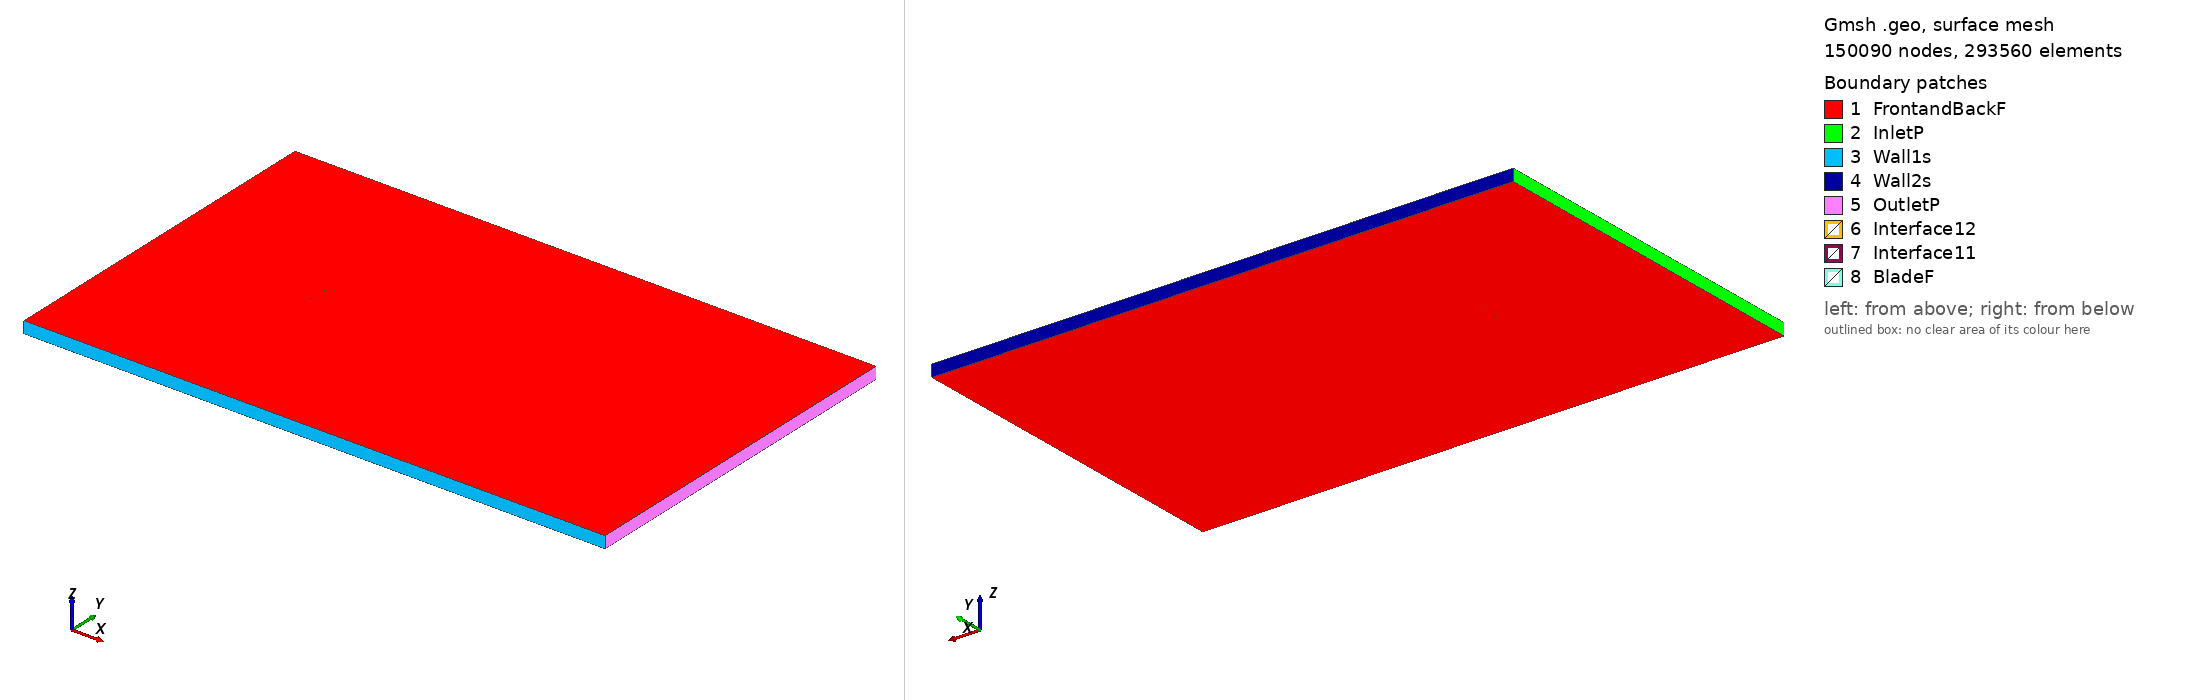

Gmsh geometry script, surface-meshed: 150090 nodes, 293560 surface elements. Boundary patches (legend numbers): 1 FrontandBackF, 2 InletP, 3 Wall1s, 4 Wall2s, 5 OutletP, 6 Interface12, 7 Interface11, 8 BladeF. Left view from above one corner, right view from below the opposite corner. Legend entries are the model's physical surfaces. The drawing asked Gmsh for element sizes between 1% and 20% of the model's largest extent; the script's own settings can give other sizes.

=== goe648_tsr_-1.2927_aoa_-2.9198.geo (drawn) ===
SetFactory("OpenCASCADE");

Point(1) = {0.074833, 0.738676, 0, 1.0};
Point(2) = {0.071412, 0.739413, 0, 1.0};
Point(3) = {0.063482, 0.741052, 0, 1.0};
Point(4) = {0.047673, 0.743868, 0, 1.0};
Point(5) = {0.031904, 0.746303, 0, 1.0};
Point(6) = {0.016199, 0.748123, 0, 1.0};
Point(7) = {0.000552, 0.749407, 0, 1.0};
Point(8) = {-0.015021, 0.750000, 0, 1.0};
Point(9) = {-0.030496, 0.749673, 0, 1.0};
Point(10) = {-0.045866, 0.748349, 0, 1.0};
Point(11) = {-0.053454, 0.746768, 0, 1.0};
Point(12) = {-0.060942, 0.744266, 0, 1.0};
Point(13) = {-0.064630, 0.742477, 0, 1.0};
Point(14) = {-0.068260, 0.740153, 0, 1.0};
Point(15) = {-0.071819, 0.737152, 0, 1.0};
Point(16) = {-0.073515, 0.734864, 0, 1.0};
Point(17) = {-0.074233, 0.733370, 0, 1.0};
Point(18) = {-0.074903, 0.729675, 0, 1.0};
Point(19) = {-0.072716, 0.727349, 0, 1.0};
Point(20) = {-0.070684, 0.726478, 0, 1.0};
Point(21) = {-0.066711, 0.725583, 0, 1.0};
Point(22) = {-0.062797, 0.725223, 0, 1.0};
Point(23) = {-0.058896, 0.725018, 0, 1.0};
Point(24) = {-0.051138, 0.724990, 0, 1.0};
Point(25) = {-0.043413, 0.725268, 0, 1.0};
Point(26) = {-0.028019, 0.726361, 0, 1.0};
Point(27) = {-0.012657, 0.727761, 0, 1.0};
Point(28) = {0.002672, 0.729468, 0, 1.0};
Point(29) = {0.017985, 0.731329, 0, 1.0};
Point(30) = {0.033306, 0.733113, 0, 1.0};
Point(31) = {0.048626, 0.734896, 0, 1.0};
Point(32) = {0.063987, 0.736297, 0, 1.0};
Point(33) = {0.071682, 0.736883, 0, 1.0};
Point(34) = {0.074912, 0.737142, 0, 1.0};
Point(35) = {-0.074833, -0.738676, 0, 1.0};
Point(36) = {-0.071412, -0.739413, 0, 1.0};
Point(37) = {-0.063482, -0.741052, 0, 1.0};
Point(38) = {-0.047673, -0.743868, 0, 1.0};
Point(39) = {-0.031904, -0.746303, 0, 1.0};
Point(40) = {-0.016199, -0.748123, 0, 1.0};
Point(41) = {-0.000552, -0.749407, 0, 1.0};
Point(42) = {0.015021, -0.750000, 0, 1.0};
Point(43) = {0.030496, -0.749673, 0, 1.0};
Point(44) = {0.045866, -0.748349, 0, 1.0};
Point(45) = {0.053454, -0.746768, 0, 1.0};
Point(46) = {0.060942, -0.744266, 0, 1.0};
Point(47) = {0.064630, -0.742477, 0, 1.0};
Point(48) = {0.068260, -0.740153, 0, 1.0};
Point(49) = {0.071819, -0.737152, 0, 1.0};
Point(50) = {0.073515, -0.734864, 0, 1.0};
Point(51) = {0.074233, -0.733370, 0, 1.0};
Point(52) = {0.074903, -0.729675, 0, 1.0};
Point(53) = {0.072716, -0.727349, 0, 1.0};
Point(54) = {0.070684, -0.726478, 0, 1.0};
Point(55) = {0.066711, -0.725583, 0, 1.0};
Point(56) = {0.062797, -0.725223, 0, 1.0};
Point(57) = {0.058896, -0.725018, 0, 1.0};
Point(58) = {0.051138, -0.724990, 0, 1.0};
Point(59) = {0.043413, -0.725268, 0, 1.0};
Point(60) = {0.028019, -0.726361, 0, 1.0};
Point(61) = {0.012657, -0.727761, 0, 1.0};
Point(62) = {-0.002672, -0.729468, 0, 1.0};
Point(63) = {-0.017985, -0.731329, 0, 1.0};
Point(64) = {-0.033306, -0.733113, 0, 1.0};
Point(65) = {-0.048626, -0.734896, 0, 1.0};
Point(66) = {-0.063987, -0.736297, 0, 1.0};
Point(67) = {-0.071682, -0.736883, 0, 1.0};
Point(68) = {-0.074912, -0.737142, 0, 1.0};

// Lines: first blade (splines 1-4)
Spline(1) = {1:34};
Spline(2) = {34,1};

// Lines: second blade (splines 5-8)
Spline(3) = {35:68};
Spline(4) = {68,35};

// Outer domain (points 20001-4 and lines)
Point(69) = {-13.50000000, -15.00000000, 0, 1.0};
Point(70) = {-13.50000000, 15.00000000, 0, 1.0};
Point(71) = {36.00000000, 15.00000000, 0, 1.0};
Point(72) = {36.00000000, -15.00000000, 0, 1.0};
Line(11) = {69, 70};
Line(12) = {70, 71};
Line(13) = {71, 72};
Line(14) = {69, 72};

// Interface (between moving and stationary domain) (circles)
Circle(9) = {0, 0, 0, 0.80000000, 0, 2*Pi};
Circle(10) = {0, 0, 0, 0.80000000, 0, 2*Pi};

// Loops collect Lines/Splines/etc (blade1, blade2, domain, first circle)
Line Loop(1) = {1:2};
Line Loop(2) = {3:4};
Line Loop(3) = {11,12,13,-14};
Line Loop(4) = {9};

// BooleanDifference cuts out the circle/interface from the domain
Plane Surface(1) = {3};
Plane Surface(2) = {4};
BooleanDifference{ Surface{1}; Delete;}{ Surface{2}; Delete;}

// This one cuts out the blades from the inner circle/interface
Line Loop(6) = {10};
Plane Surface(5) = {6};
Plane Surface(6) = {1};
Plane Surface(7) = {2};
BooleanDifference{ Surface{5}; Delete;}{ Surface{6,7}; Delete;}

// extrude to 3rd dimension
Extrude {0, 0, 1} {Surface{1}; Surface{5}; Layers{1}; Recombine;}

// Physical Surfaces are the named boundaries (patches)
Physical Surface("Interface11") = {12};
Physical Surface("Interface12") = {10};

// sides of domain
Physical Surface("InletP") = {6};
Physical Surface("OutletP") = {9};

// top and bottom of domain
Physical Surface("Wall1s") = {7};
Physical Surface("Wall2s") = {8};

// Check FrontandBackF by ensuring there is nothing in the 3rd dimension
Physical Surface("FrontandBackF") = {1,11,5,17};
Physical Surface("BladeF") = {13:16};
Physical Volume("Turbine") = {2};
Physical Volume("Farfield") = {1};

// settings for airfoil boundary layer
Field[1] = BoundaryLayer;
Field[1].EdgesList = {1:4};
Field[1].hwall_n = 1e-3;
Field[1].thickness = 1.5e-2;
Field[1].ratio = 1.05;
Field[1].Quads = 1;
BoundaryLayer Field = 1;

// control points for mesh (blade and interface)
// floor((arc length / 1.5mm)/ 2) -> Transfinite Line
Transfinite Line {1,3} = 103 Using Progression 1;
Transfinite Line {2,4} = 2 Using Progression 1;
Transfinite Line {9, 15} = 800 Using Progression 1;

// For more information on gmsh syntax, visit http://gmsh.info/doc/texinfo/gmsh.html
